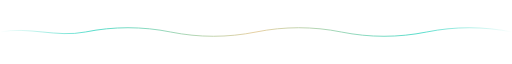
t = 0.00 s
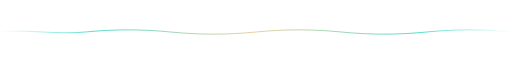
t = 0.88 s
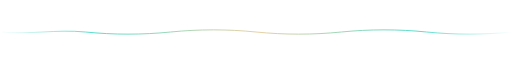
t = 2.63 s
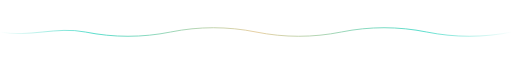
t = 3.50 s
t = 4.38 s: frame unchanged from t = 2.63 s, image omitted
t = 6.13 s: frame unchanged from t = 0.88 s, image omitted

The animated SVG that drew these frames (rendered in a browser with its animation timeline set to each time). Animation: 1 SMIL element (animate=1); one cycle of 7.00 s, repeats indefinitely.

<svg xmlns="http://www.w3.org/2000/svg" viewBox="0 0 900 28" role="img" aria-hidden="true">
  <defs>
    <linearGradient id="wave" x1="0" y1="0" x2="1" y2="0">
      <stop offset="0%" stop-color="#2dd4bf" stop-opacity="0"/>
      <stop offset="18%" stop-color="#2dd4bf"/>
      <stop offset="50%" stop-color="#e2c48c"/>
      <stop offset="82%" stop-color="#2dd4bf"/>
      <stop offset="100%" stop-color="#2dd4bf" stop-opacity="0"/>
    </linearGradient>
  </defs>
  <path fill="none" stroke="url(#wave)" stroke-width="1.4" stroke-linecap="round"
        d="M0 14 C 50 4, 100 24, 150 14 S 250 4, 300 14 S 400 24, 450 14 S 550 4, 600 14 S 700 24, 750 14 S 850 4, 900 14">
    <animate attributeName="d" dur="7s" repeatCount="indefinite"
             values="M0 14 C 50 4, 100 24, 150 14 S 250 4, 300 14 S 400 24, 450 14 S 550 4, 600 14 S 700 24, 750 14 S 850 4, 900 14;
                     M0 14 C 50 24, 100 4, 150 14 S 250 24, 300 14 S 400 4, 450 14 S 550 24, 600 14 S 700 4, 750 14 S 850 24, 900 14;
                     M0 14 C 50 4, 100 24, 150 14 S 250 4, 300 14 S 400 24, 450 14 S 550 4, 600 14 S 700 24, 750 14 S 850 4, 900 14"/>
  </path>
</svg>
